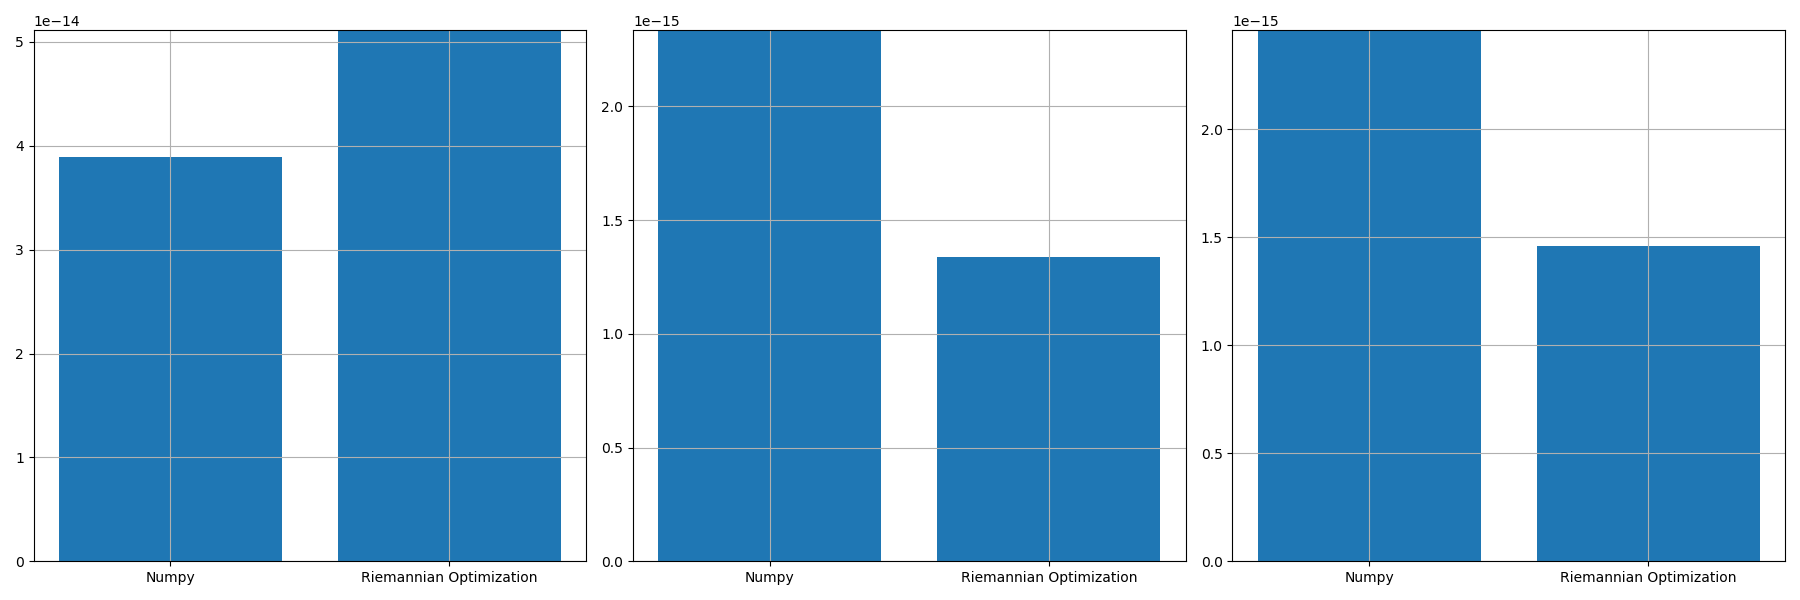

The table this chart was drawn from, first rows:
, norm_prop, norm_conv, norm_prop_IU, norm_prop_IV, norm_conv_IU0, norm_conv_IV0
0, 5.1128678358770144e-14, 3.892020580443337e-14, 1.3398942665269387e-15, 1.462176888403398e-15, 2.335403050789252e-15, 2.4600909658978258e-15
